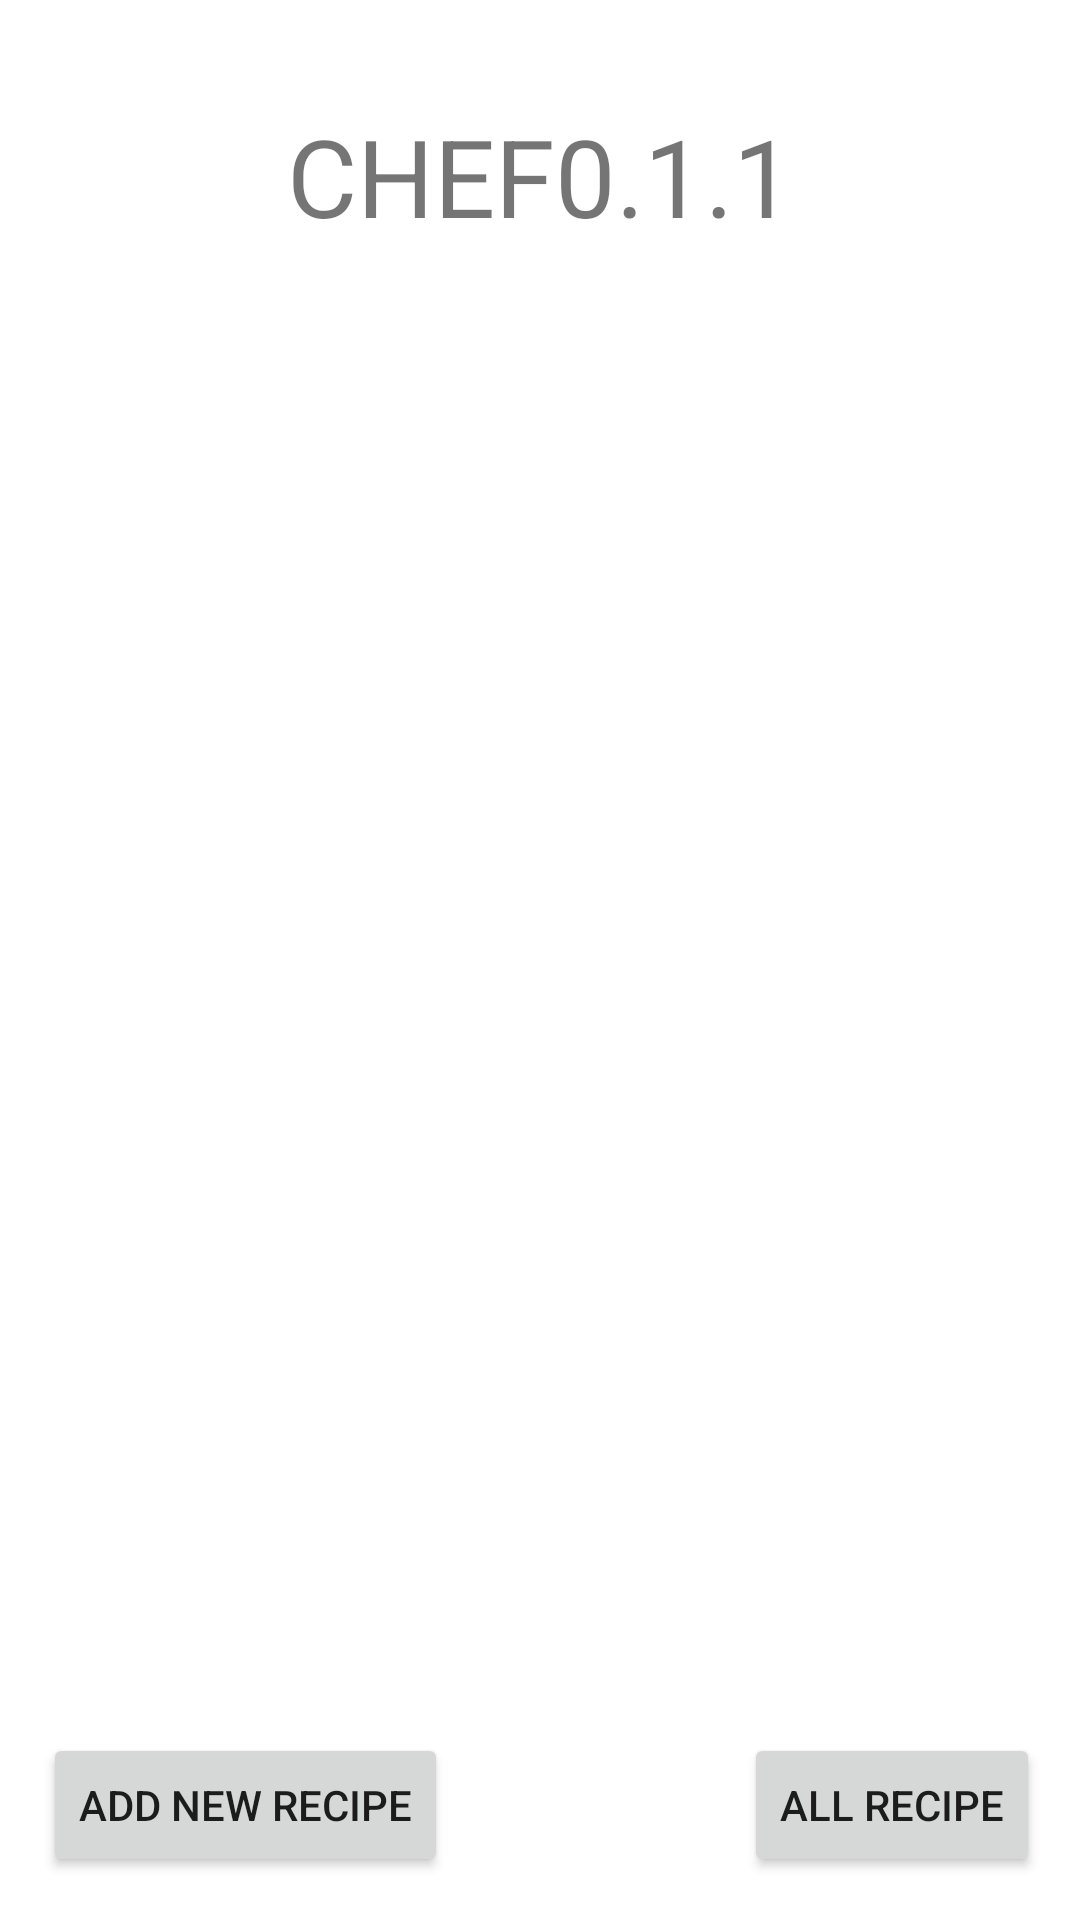

Android layout source for this screen:
<!-- AndroidManifest.xml: application theme Theme.Chef_011 -->
<!-- res/layout/activity_main.xml -->
<?xml version="1.0" encoding="utf-8"?>
<androidx.constraintlayout.widget.ConstraintLayout xmlns:android="http://schemas.android.com/apk/res/android"
    xmlns:app="http://schemas.android.com/apk/res-auto"
    xmlns:tools="http://schemas.android.com/tools"
    android:id="@+id/app_name"
    android:layout_width="match_parent"
    android:layout_height="match_parent"
    tools:context=".MainActivity">

    <TextView
        android:id="@+id/textView"
        android:layout_width="wrap_content"
        android:layout_height="wrap_content"
        android:text="CHEF0.1.1"
        android:textSize="36sp"
        app:layout_constraintBottom_toBottomOf="parent"
        app:layout_constraintEnd_toEndOf="parent"
        app:layout_constraintHorizontal_bias="0.5"
        app:layout_constraintStart_toStartOf="parent"
        app:layout_constraintTop_toTopOf="parent"
        app:layout_constraintVertical_bias="0.058" />

    <Button
        android:id="@+id/allRecipe"
        android:layout_width="wrap_content"
        android:layout_height="wrap_content"
        android:text="ALL RECIPE"
        app:layout_constraintBottom_toBottomOf="parent"
        app:layout_constraintEnd_toEndOf="parent"
        app:layout_constraintHorizontal_bias="0.949"
        app:layout_constraintStart_toStartOf="parent"
        app:layout_constraintTop_toTopOf="parent"
        app:layout_constraintVertical_bias="0.976" />

    <Button
        android:id="@+id/add_new_recipe"
        android:layout_width="wrap_content"
        android:layout_height="wrap_content"
        android:text="ADD NEW RECIPE"
        app:layout_constraintBottom_toBottomOf="parent"
        app:layout_constraintEnd_toEndOf="parent"
        app:layout_constraintHorizontal_bias="0.063"
        app:layout_constraintStart_toStartOf="parent"
        app:layout_constraintTop_toTopOf="parent"
        app:layout_constraintVertical_bias="0.976" />

</androidx.constraintlayout.widget.ConstraintLayout>
<!-- resources referenced by this layout -->
<resources>
  <style name="Theme.Chef_011" parent="Theme.MaterialComponents.DayNight.DarkActionBar">
          
          <item name="colorPrimary">@color/purple_500</item>
          <item name="colorPrimaryVariant">@color/purple_700</item>
          <item name="colorOnPrimary">@color/white</item>
          
          <item name="colorSecondary">@color/teal_200</item>
          <item name="colorSecondaryVariant">@color/teal_700</item>
          <item name="colorOnSecondary">@color/black</item>
          
          <item name="android:statusBarColor" tools:targetApi="l">?attr/colorPrimaryVariant</item>
          
      </style>
  <!-- not gathered from this repository: default colours our renderer supplied (Android Studio template values) -->
  <color name="purple_500">#FF6200EE</color>
  <color name="purple_700">#FF3700B3</color>
  <color name="teal_200">#FF03DAC5</color>
  <color name="teal_700">#FF018786</color>
  <color name="black">#FF000000</color>
  <color name="white">#FFFFFFFF</color>
</resources>
